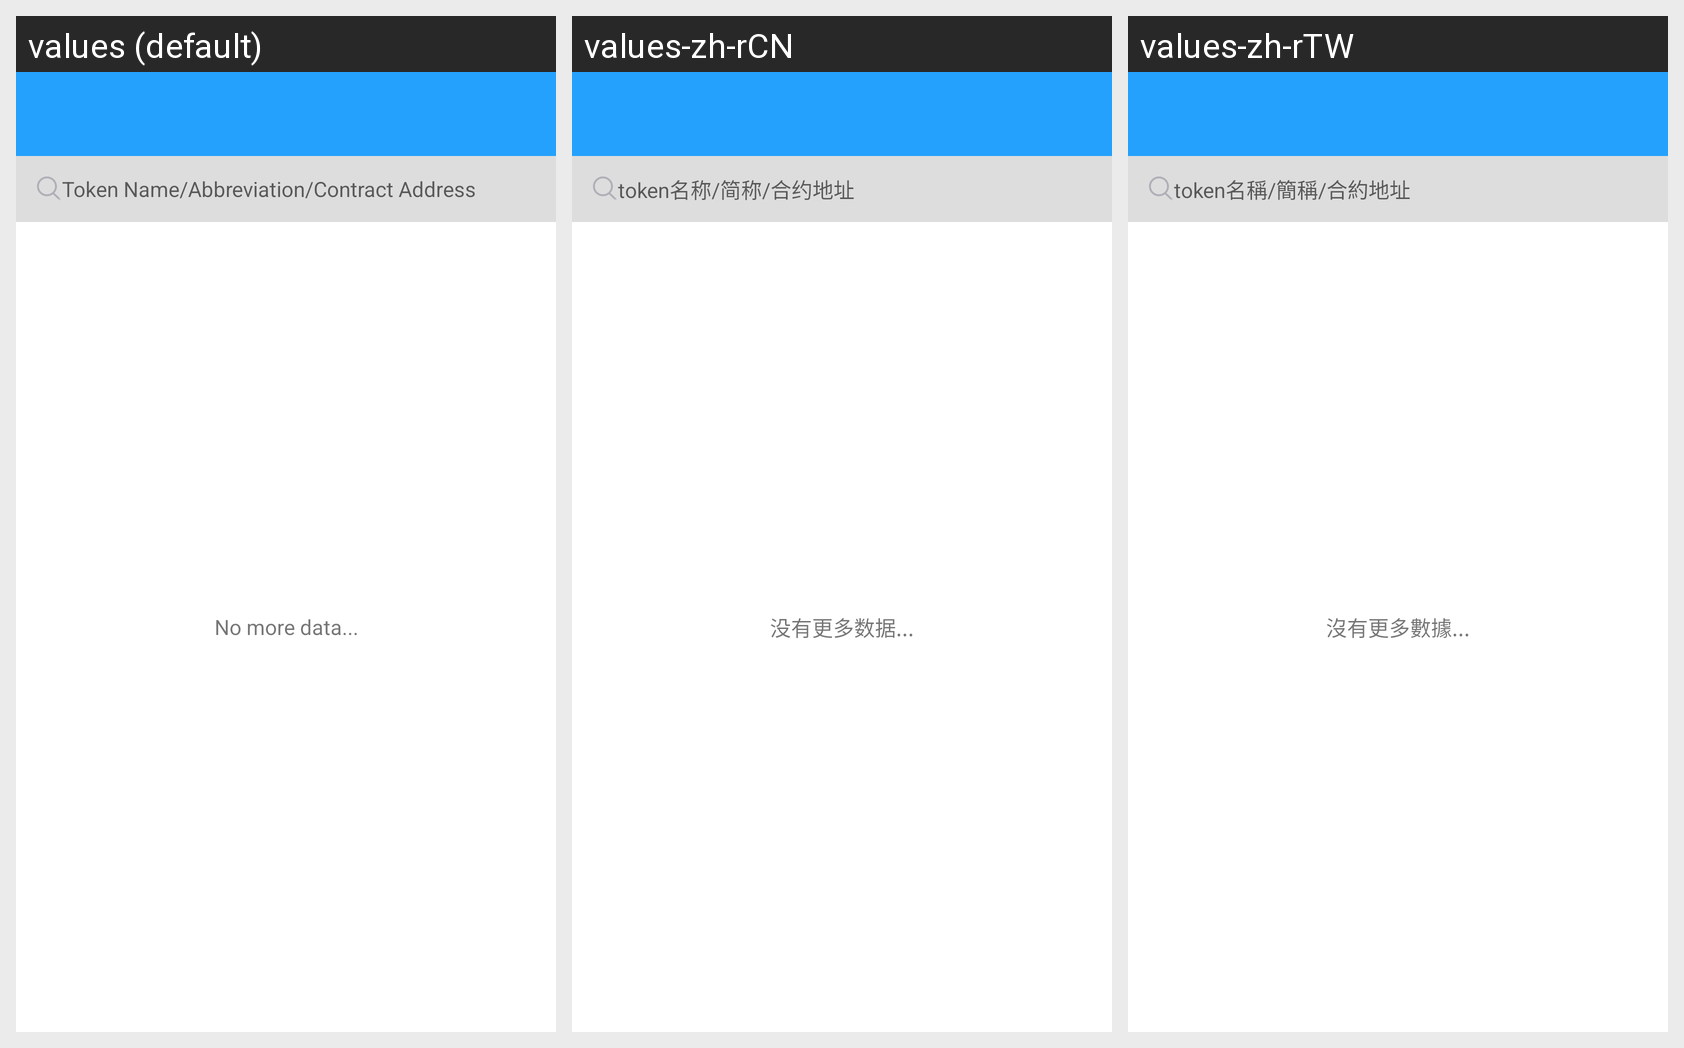

This grid shows one Android layout under several languages. Give, for every string resource on the screen, its name, the default text and each shown locale's text.
Android screen res/layout/activity_erc.xml rendered under 3 locales, left to right: values (default), values-zh-rCN, values-zh-rTW. Device: Nexus 5 (rendered at 1080×1920; each locale shown at half size, 540×960, under a caption strip naming it); theme AppTheme.
Strings drawn on this screen, with the default value and each locale's value (text and hints the layout hard-codes, and strings that could not be matched under every locale, appear in the picture but are not listed):

erctoken_hint
  values: Token Name/Abbreviation/Contract Address
  values-zh-rCN: token名称/简称/合约地址
  values-zh-rTW: token名稱/簡稱/合約地址

null_data
  values: No more data...
  values-zh-rCN: 没有更多数据...
  values-zh-rTW: 沒有更多數據...
